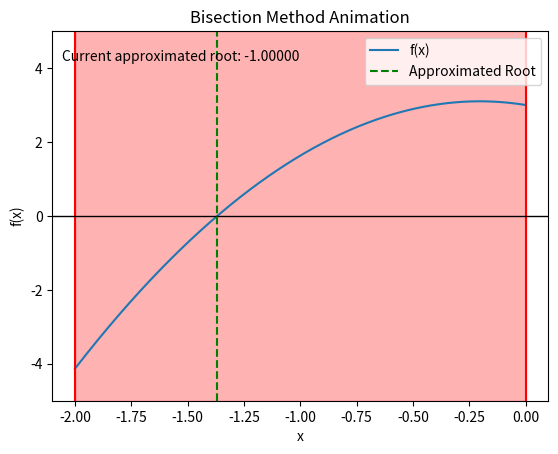

The script that saved this image: (Note: this script raises an exception after producing the figure.)
import numpy as np
import matplotlib.pyplot as plt
from matplotlib.animation import FuncAnimation


# Define the function
def f(x):
    return 4.0 - np.exp(x) - 2.0 * x ** 2.0


# Bisection method implementation
def bisection_method(a, b, epsilon=1e-5):
    points = []
    while b - a > epsilon:
        c = (a + b) / 2.0
        points.append((a, b, c))
        if f(b) * f(c) < 0:
            a = c
        else:
            b = c
    return (a + b) / 2.0, points


# Initialize the range and epsilon
a, b = -2.0, 0.0
epsilon = 1e-5

# Run the bisection method
root, points = bisection_method(a, b, epsilon)

# Prepare data for plotting
x = np.linspace(a, b, 400)
y = f(x)

# Plot setup
fig, ax = plt.subplots()
ax.plot(x, y, label='f(x)')
aline = ax.axvline(x=a, color='red')
bline = ax.axvline(x=b, color='red')
ax.axhline(0, color='black', lw=1)
root_line = ax.axvline(x=root, color='green', linestyle='--', label='Approximated Root')
ax.legend(loc='upper right')
ax.set_xlabel('x')
ax.set_ylabel('f(x)')
ax.set_title('Bisection Method Animation')
ax.set_ylim(-5, 5)
ax.set_ylim(-5, 5)

fill_between = None
text = ax.text(0.02, 0.95, '', transform=ax.transAxes, verticalalignment='top')

# Update function for animation
def update(frame):
    global fill_between
    a, b, c = points[frame]
    aline.set_xdata([a, a])
    bline.set_xdata([b, b])

    # Clear the previous fill
    if fill_between:
        fill_between.remove()

    text.set_text(f'Current approximated root: {c:.5f}')

    # Fill between new a and b
    fill_between = ax.fill_betweenx([ax.get_ylim()[0], ax.get_ylim()[1]], a, b, color='red', alpha=0.3)
    return aline, bline, fill_between, text


# Create animation
ani = FuncAnimation(fig, update, frames=len(points), blit=True, repeat=True)
ani.save('animations/dichotomy2.gif', writer='imagegick', dpi=300)


# Show animation
plt.show()
